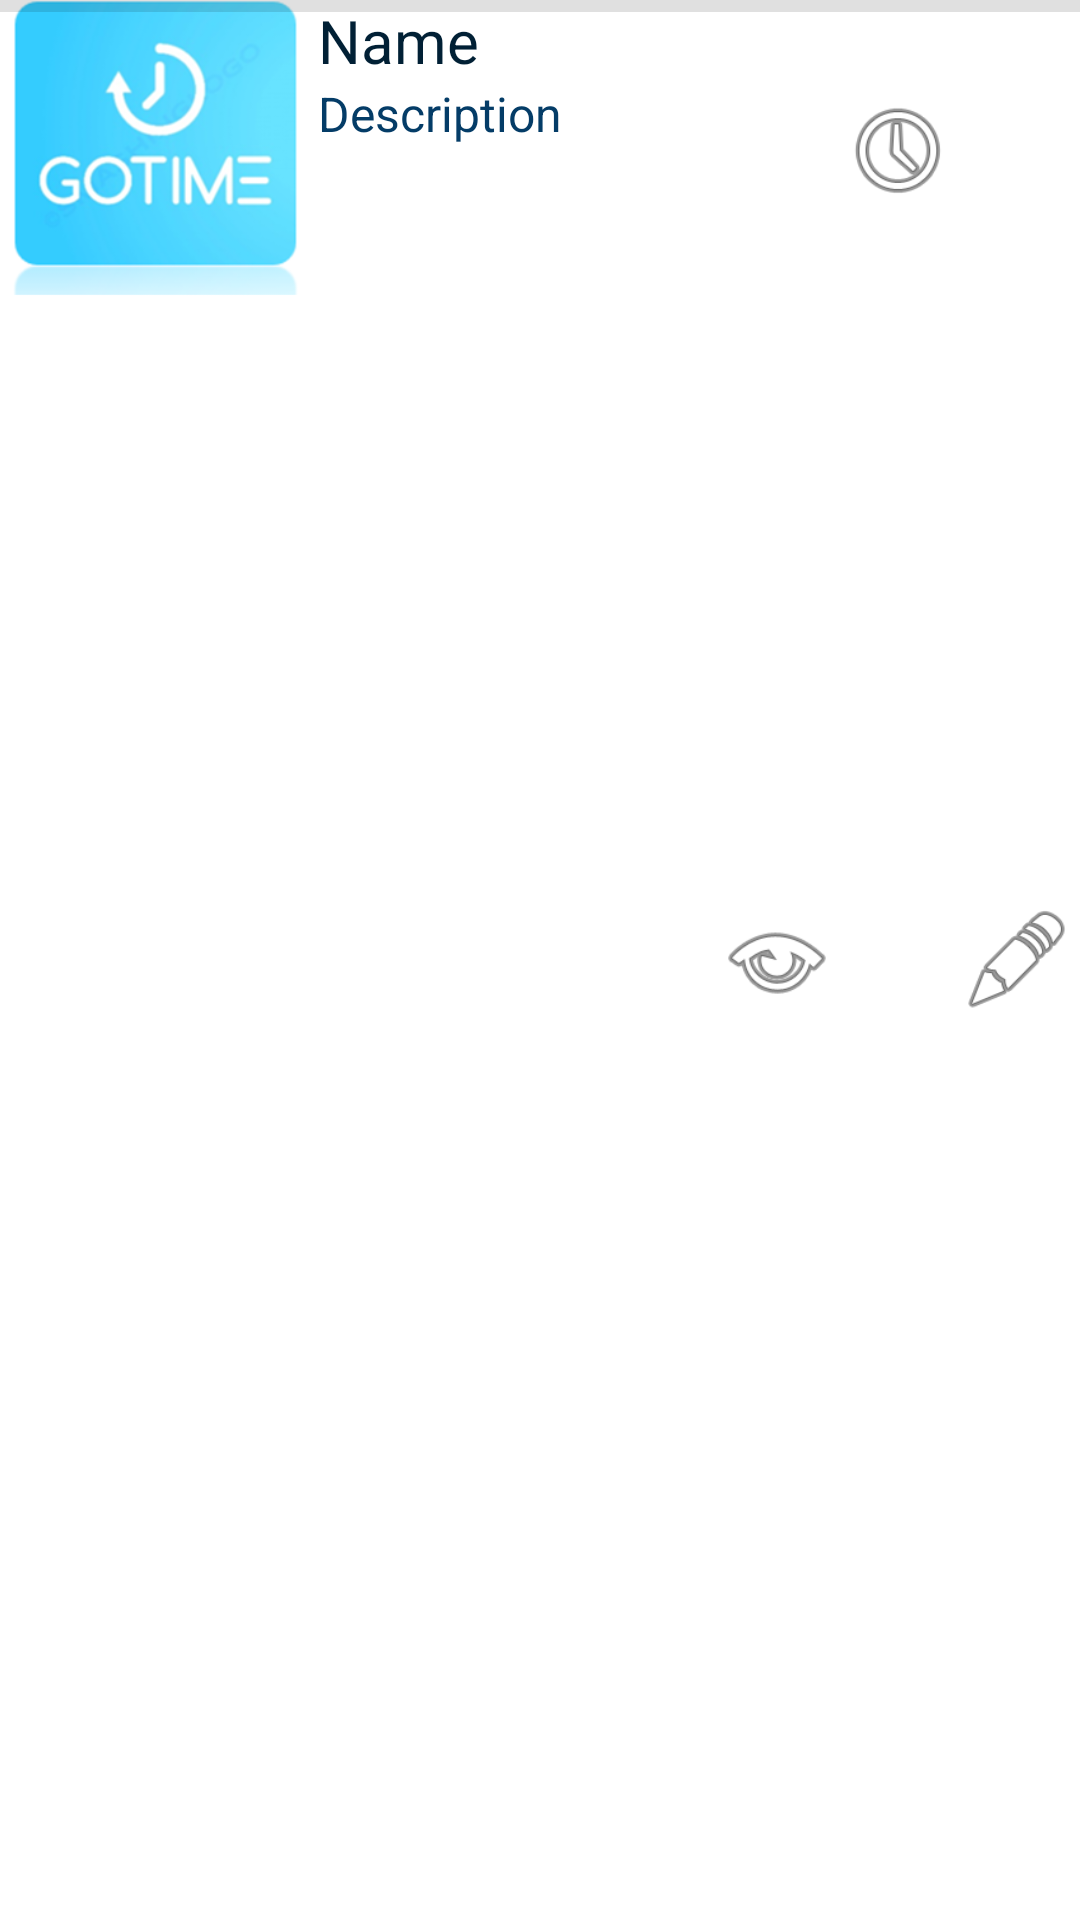

Produce the Android XML layout that renders to this screen, including the resource entries it uses.
<!-- AndroidManifest.xml: application theme Theme.GoTime_Final -->
<!-- res/layout/project_layout.xml -->
<?xml version="1.0" encoding="utf-8"?>
<androidx.constraintlayout.widget.ConstraintLayout xmlns:android="http://schemas.android.com/apk/res/android"
    xmlns:app="http://schemas.android.com/apk/res-auto"
    xmlns:tools="http://schemas.android.com/tools"
    android:layout_width="match_parent"
    android:layout_height="wrap_content">

    <TextView
        android:id="@+id/tvProjectName"
        android:layout_width="0dp"
        android:layout_height="wrap_content"
        android:layout_marginStart="2dp"
        android:text="Name"
        android:textColor="#012035"
        android:textSize="20sp"
        app:layout_constraintEnd_toEndOf="parent"
        app:layout_constraintStart_toEndOf="@+id/ImgProject" />

    <TextView
        android:id="@+id/tvProjectDescription"
        android:layout_width="0dp"
        android:layout_height="0dp"
        android:text="Description"
        android:textColor="#FC013A65"
        android:textSize="16sp"
        app:layout_constraintBottom_toBottomOf="@+id/ImgProject"
        app:layout_constraintEnd_toEndOf="@+id/tvProjectName"
        app:layout_constraintStart_toStartOf="@+id/tvProjectName"
        app:layout_constraintTop_toBottomOf="@+id/tvProjectName" />

    <ImageView
        android:id="@+id/ImgProject"
        android:layout_width="100dp"
        android:layout_height="100dp"
        android:layout_marginStart="2dp"
        android:layout_marginEnd="2dp"
        android:visibility="visible"
        app:layout_constraintBottom_toBottomOf="@id/tvProjectDescription"
        app:layout_constraintEnd_toStartOf="@+id/tvProjectName"
        app:layout_constraintStart_toStartOf="parent"
        app:layout_constraintTop_toTopOf="@+id/tvProjectName"
        app:srcCompat="@drawable/gotime_logo"
        tools:srcCompat="@tools:sample/avatars[11]" />

    <View
        android:id="@+id/divider"
        android:layout_width="0dp"
        android:layout_height="4dp"
        android:background="?android:attr/listDivider"
        app:layout_constraintEnd_toEndOf="parent"
        app:layout_constraintStart_toStartOf="parent"
        tools:layout_editor_absoluteY="107dp" />

    <Button
        android:id="@+id/btnViewStats"
        android:layout_width="0dp"
        android:layout_height="0dp"
        android:background="?android:attr/selectableItemBackground"
        app:layout_constraintBottom_toBottomOf="@id/tvProjectDescription"
        app:layout_constraintEnd_toStartOf="@id/btnAddHours"
        app:layout_constraintStart_toStartOf="@id/tvProjectDescription"
        app:layout_constraintTop_toTopOf="@id/tvProjectName" />

    <ImageView
        android:id="@+id/ivViewStats"
        android:layout_width="40dp"
        android:layout_height="0dp"
        android:layout_marginEnd="1dp"
        app:layout_constraintBottom_toBottomOf="parent"
        app:layout_constraintEnd_toEndOf="@+id/btnViewStats"
        app:layout_constraintTop_toTopOf="parent"
        app:srcCompat="@android:drawable/ic_menu_view" />

    <Button
        android:id="@+id/btnAddHours"
        android:layout_width="40dp"
        android:layout_height="0dp"
        android:background="?android:attr/selectableItemBackground"
        android:textSize="12sp"
        app:layout_constraintBottom_toBottomOf="@id/btnViewStats"
        app:layout_constraintEnd_toStartOf="@+id/btnEditProject"
        app:layout_constraintStart_toEndOf="@+id/btnViewStats"
        app:layout_constraintTop_toTopOf="@id/btnViewStats" />

    <ImageView
        android:id="@+id/ivAddHours"
        android:layout_width="0dp"
        android:layout_height="0dp"
        android:layout_marginEnd="1dp"
        app:layout_constraintBottom_toBottomOf="@+id/btnAddHours"
        app:layout_constraintEnd_toEndOf="@+id/btnAddHours"
        app:layout_constraintStart_toStartOf="@id/btnAddHours"
        app:layout_constraintTop_toTopOf="@+id/btnAddHours"
        app:srcCompat="@android:drawable/ic_menu_recent_history" />

    <Button
        android:id="@+id/btnEditProject"
        android:layout_width="40dp"
        android:layout_height="0dp"
        android:background="?android:attr/selectableItemBackground"
        app:layout_constraintBottom_toBottomOf="parent"
        app:layout_constraintEnd_toEndOf="parent"
        app:layout_constraintStart_toEndOf="@+id/btnAddHours"
        app:layout_constraintTop_toTopOf="@+id/btnAddHours" />

    <ImageView
        android:id="@+id/ivEditProject"
        android:layout_width="0dp"
        android:layout_height="0dp"
        android:layout_marginEnd="2dp"
        app:layout_constraintBottom_toBottomOf="@id/btnEditProject"
        app:layout_constraintEnd_toEndOf="@id/btnEditProject"
        app:layout_constraintStart_toStartOf="@id/btnEditProject"
        app:layout_constraintTop_toTopOf="@id/btnEditProject"
        app:srcCompat="@android:drawable/ic_menu_edit" />

</androidx.constraintlayout.widget.ConstraintLayout>
<!-- resources referenced by this layout -->
<resources>
  <!-- drawable gotime_logo: png bitmap (drawable, 45019 bytes) -->
  <style name="Theme.GoTime_Final" parent="Theme.MaterialComponents.DayNight.DarkActionBar">
          
          <item name="colorPrimary">@color/purple_500</item>
          <item name="colorPrimaryVariant">@color/purple_700</item>
          <item name="colorOnPrimary">@color/white</item>
          
          <item name="colorSecondary">@color/teal_200</item>
          <item name="colorSecondaryVariant">@color/teal_700</item>
          <item name="colorOnSecondary">@color/black</item>
          
          <item name="android:statusBarColor">?attr/colorPrimaryVariant</item>
          
      </style>
  <!-- not gathered from this repository: default colours our renderer supplied (Android Studio template values) -->
  <color name="purple_500">#FF6200EE</color>
  <color name="purple_700">#FF3700B3</color>
  <color name="teal_200">#FF03DAC5</color>
  <color name="teal_700">#FF018786</color>
  <color name="black">#FF000000</color>
  <color name="white">#FFFFFFFF</color>
</resources>
